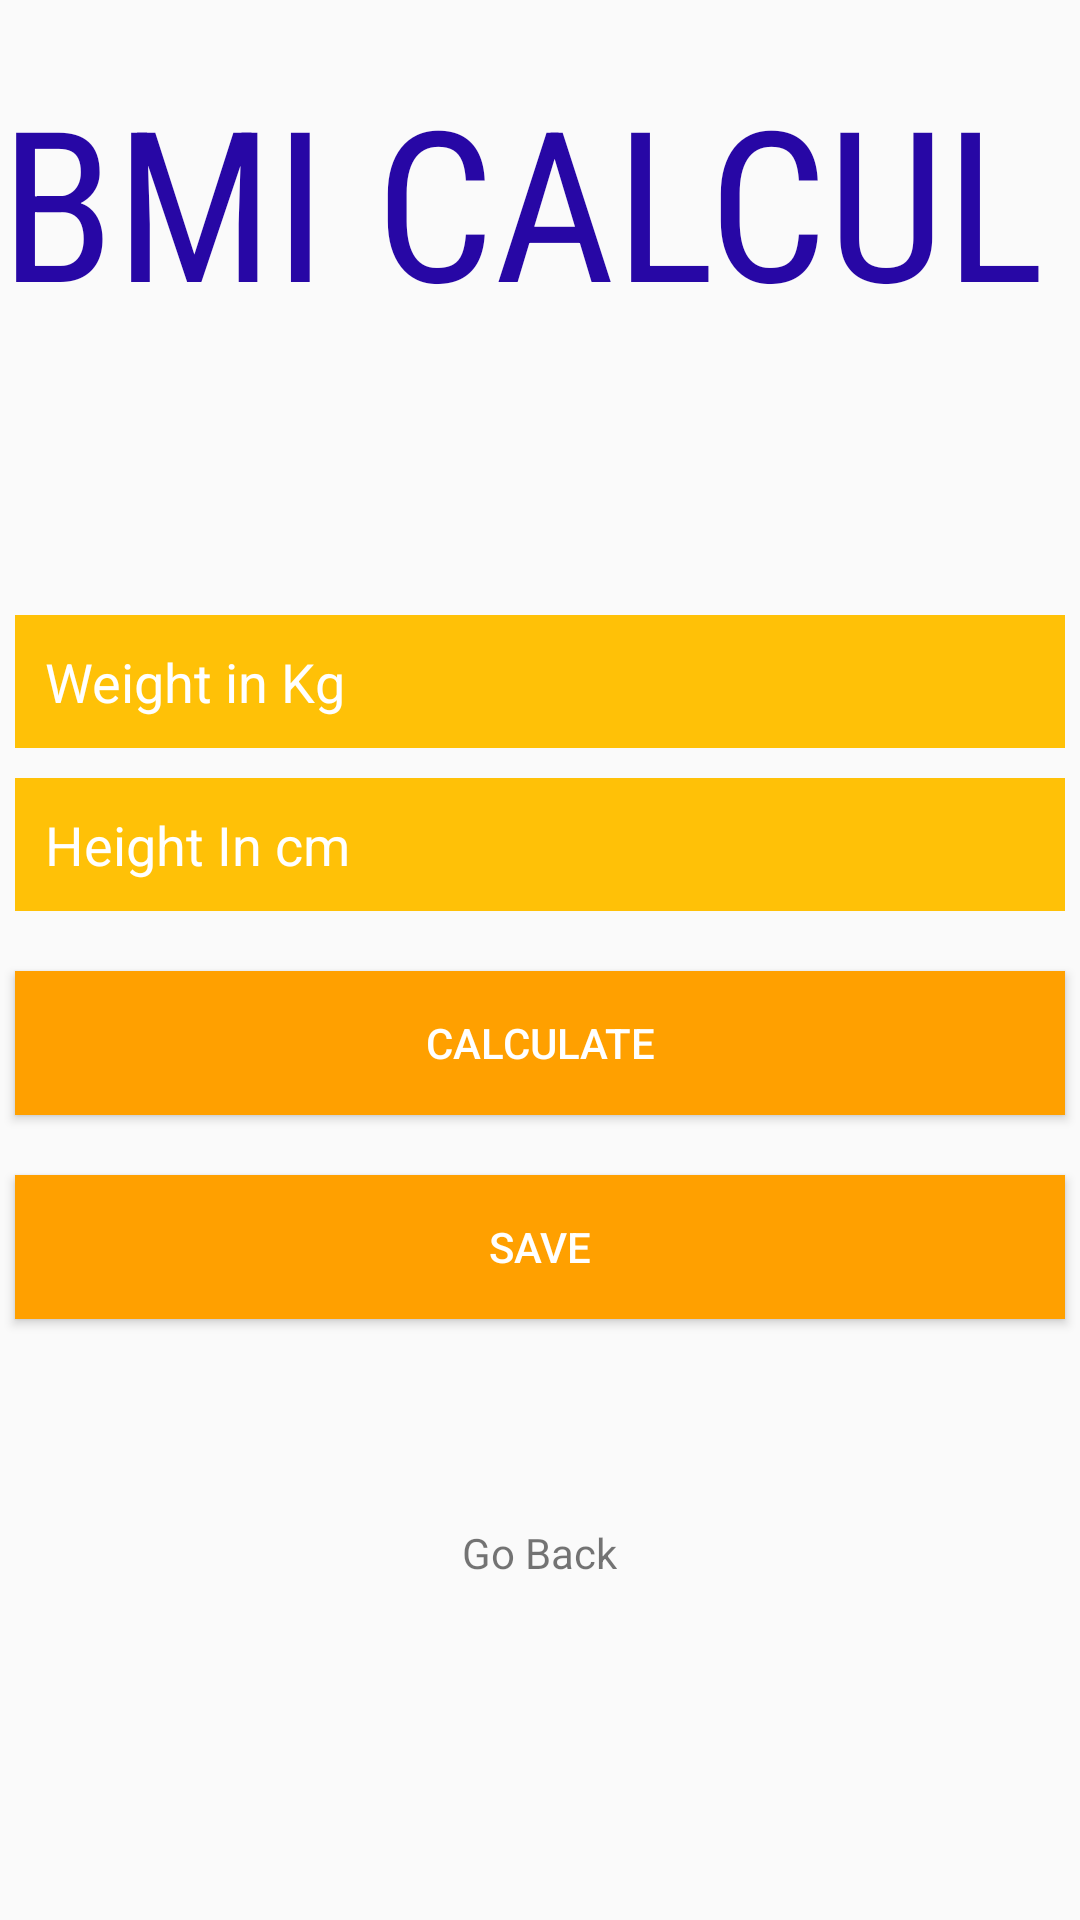

The Android layout XML behind this screen, and the referenced resources:
<!-- AndroidManifest.xml: activity theme AppTheme -->
<!-- res/layout/activity_calculate.xml -->
<RelativeLayout xmlns:android="http://schemas.android.com/apk/res/android"
    xmlns:app="http://schemas.android.com/apk/res-auto"
    xmlns:tools="http://schemas.android.com/tools"
    android:layout_width="match_parent"
    android:layout_height="match_parent"
    tools:context="com.example.sahilbehl.bmi.CalculateActivity">

    <LinearLayout
        android:orientation="vertical"
        android:layout_width="match_parent"
        android:layout_height="match_parent">
        <LinearLayout
            android:orientation="vertical"
            android:layout_width="match_parent"
            android:layout_height="125dp"
            android:background="@drawable/materialback">

            <TextView
                android:layout_width="wrap_content"
                android:layout_height="wrap_content"
                android:layout_gravity="center"
                android:layout_marginTop="20dp"
                android:fontFamily="sans-serif-condensed"
                android:text="BMI CALCULATOR"
                android:textColor="@color/purple"
                android:textSize="70sp" />
        </LinearLayout>

        <ScrollView
            android:layout_width="match_parent"
            android:layout_height="match_parent">
            <LinearLayout
                android:orientation="vertical"
                android:layout_width="match_parent"
                android:layout_height="wrap_content">

                <EditText

                    android:id="@+id/inputWeight"
                    android:inputType="numberDecimal"
                    android:background="@color/colorPrimary"
                    android:textColorHint="#fff"
                    android:textColor="#fff"
                    android:layout_marginTop="80dp"
                    android:layout_gravity="center"
                    android:hint="Weight in Kg"
                    android:padding="10dp"
                    android:layout_width="350dp"
                    android:layout_height="wrap_content" />

                <EditText
                    android:id="@+id/inputHeight"
                    android:inputType="numberDecimal"
                    android:background="@color/colorPrimary"
                    android:textColorHint="#fff"
                    android:textColor="#fff"
                    android:layout_marginTop="10dp"
                    android:layout_gravity="center"
                    android:hint="Height In cm"
                    android:padding="10dp"
                    android:layout_width="350dp"
                    android:layout_height="wrap_content"
                    />

                <Button
                    android:id="@+id/calculateButton"
                    android:layout_width="350dp"
                    android:layout_height="wrap_content"
                    android:layout_gravity="center"
                    android:layout_marginTop="20dp"
                    android:background="@color/colorPrimaryDark"
                    android:padding="10dp"
                    android:text="CALCULATE"
                    android:textColor="#fff"
                    android:onClick="onCalClick"
                    />
                <Button
                    android:id="@+id/saveButton"
                    android:layout_width="350dp"
                    android:layout_height="wrap_content"
                    android:layout_gravity="center"
                    android:layout_marginTop="20dp"
                    android:background="@color/colorPrimaryDark"
                    android:padding="10dp"
                    android:text="SAVE"
                    android:textColor="#fff"
                    android:onClick="onSaveClick"
                    />
                <TextView
                    android:layout_width="wrap_content"
                    android:id="@+id/bmi"
                    android:layout_height="wrap_content"
                    android:layout_marginTop="10dp"
                    android:text=""
                    android:textSize="36dp"
                    android:layout_gravity="center"
                    />
                <TextView
                    android:layout_width="wrap_content"
                    android:id="@+id/back"
                    android:layout_height="wrap_content"
                    android:layout_marginTop="10dp"
                    android:text="Go Back"
                    android:layout_gravity="center"
                    android:onClick="onBackClick"
                    />

            </LinearLayout>
        </ScrollView>
    </LinearLayout>

</RelativeLayout>
<!-- resources referenced by this layout -->
<resources>
  <color name="colorPrimary">#FFC107</color>
  <color name="colorPrimaryDark">#FFA000</color>
  <color name="purple">#2707a5</color>
  <style name="AppTheme" parent="Theme.AppCompat.Light.NoActionBar">
          
          <item name="colorPrimary">@color/colorPrimary</item>
          <item name="colorPrimaryDark">@color/colorPrimaryDark</item>
          <item name="colorAccent">@color/colorAccent</item>
      </style>
  <color name="colorAccent">#FF4081</color>
</resources>
